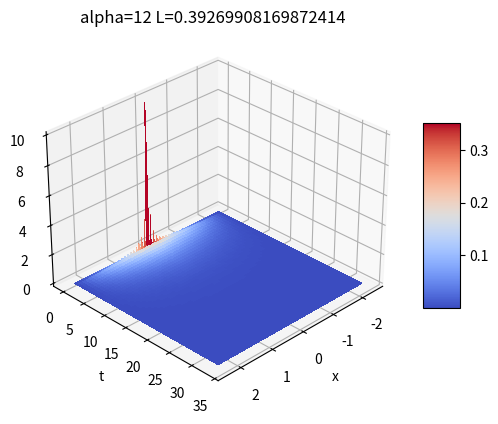

This figure's Python source:
import numpy as np
import matplotlib.pyplot as plt
from matplotlib import cm
from matplotlib.ticker import LinearLocator

Diffusion_a  = False
Analytical_a = False
Diffusion_b  = False
Diffusion_c  = False
Diffusion_d  = False


N     = 100
T     = 30000
D     = 1*10**0
C     = 1*10**0
alph  = 12
L = np.pi
del_x = ((alph)*L/(N-1))
del_t = 0.001
alpha = (D*del_t)/((del_x)**2)
n_0   = (del_x)**(-1)
strt = [0, np.pi]
err = 1e-8
avg_n = []
n = np.zeros((T, N))
# n[0, int(N/2)] += n_0

def bisection(func, N, T, strt, err, C, D, alph):
    a  = strt[0]
    b =strt[1]
    m = [1e3, 1]
    while abs(m[0]) > err:
        length = 0.5 * (a+b)
        L  = length*np.sqrt(D)/(np.sqrt(C))
        del_x = ((alph)*L/(N-1))
        del_t = del_x**2 * 0.49 * D
        alpha = (D*del_t)/((del_x)**2)
        n_0   = 10#(del_x)**(-1)
        avg_n = []
        n = np.zeros((T, N)) 
        n[0, int(N/2)] += n_0
        n, m = func(n, N, T, del_t, strt, alph, alpha)
        if m[0] > 0:
            b = L
        else:
            a = L
        print('length:', L, 'm:', m)
    return n, del_x, del_t, L

def diffusion_00(n, N, T, del_t, strt, alph, alpha):
    avg_n = []
    for i in range(1, T):
        for j in range(1, N-1):
                    n[i, j] += (del_t*C+1)*n[i-1, j] + alpha*(n[i-1, j+1] - (2)*n[i-1, j] + n[i-1, j-1])
        avg_n.append(float(np.mean(n[i, :])))
    m = np.polyfit(range(len(avg_n))[int(T*0.9):], avg_n[int(T*0.9):], deg = 1)
    return n, m

def diffusion_0d(n, N, T, del_t, strt, alph, alpha):
    avg_n = []
    for i in range(1, T):
        for j in range(1, N-1):
                n[i, j] += (del_t+C)*n[i-1, j] + alpha*(n[i-1, j+1] - (2)*n[i-1, j] + n[i-1, j-1])
        n[i, 0] += n[i, 1]
        avg_n.append(float(np.mean(n[i, :])))
    m = np.polyfit(range(len(avg_n))[int(T*0.9):], avg_n[int(T*0.9):], deg = 1)
    return n, m

def diffusion_dd(n, N, T, del_t, strt, alph, alpha):
    avg_n = []
    for i in range(1, T):
        for j in range(1, N-1):
                    n[i, j] += (del_t+C)*n[i-1, j] + alpha*(n[i-1, j+1] - (2)*n[i-1, j] + n[i-1, j-1])
        n[i, 0] += n[i, 1]
        n[i, N-1] += n[i, N-2]
        avg_n.append(float(np.mean(n[i, :])))
    m = np.polyfit(range(len(avg_n))[int(T*0.9):], avg_n[int(T*0.9):], deg = 1)
    return n, m

def diffusion_alpha(n, N, T, del_t, strt, alph, alpha):
    avg_n = []
    for i in range(1, T):
        for j in range(1, N-1):
            if abs(j*del_x - alph*L/2) < L/2:
                n[i, j] += (del_t*C+1)*n[i-1, j] + alpha*(n[i-1, j+1] - (2)*n[i-1, j] + n[i-1, j-1])
            else:
                n[i, j] += n[i-1, j] + alpha*(n[i-1, j+1] - (2)*n[i-1, j] + n[i-1, j-1])
        avg_n.append(float(np.mean(n[i, :])))
    m = np.polyfit(range(len(avg_n))[int(T*0.9):], avg_n[int(T*0.9):], deg = 1)
    return n, m


def analytical_00(L, N, T, C, D):
    xs = np.linspace(-L/2, L/2, N) 
    ts = np.linspace(0, del_t*T, T)
    xs,ts = np.meshgrid(xs, ts)  
    n_an = np.zeros((T,N))
    Nsum = 100
    
    for m in range(1, Nsum + 1):
                n_an +=   2 * L**-1 * (np.cos((2*m-1) * np.pi * xs * L**-1) 
                                        * np.exp(ts * (C - (np.pi * D *  (2*m- 1) * L**-1)**2)))
    return xs, ts, n_an
            
    

def plot(X, Y, Z, L, alph):
    
    fig, ax = plt.subplots(subplot_kw={"projection": "3d"})

    surf = ax.plot_surface(X, Y, Z, cmap=cm.coolwarm,
                           linewidth=0, antialiased=False)
    plt.xlabel('x')
    plt.ylabel('t')
    ax.view_init(elev = 30, azim = 45)

    fig.colorbar(surf, shrink=0.5, aspect=5)
    plt.title(f'alpha={alph} L={L}')
    
    plt.show()


n, del_x, del_t, L = bisection(diffusion_alpha, N, T, strt, err, C, D, alph)
#xs, ts, n_an = analytical_00(L, N, T, C, D)

# for i in range(100):
#     plt.plot([i*del_x - alph*L/2 for i in range(0, N)], n[i*100, :])
#     plt.plot(np.linspace(-L/2, L/2, N), n_an[i*100, :])
#     plt.show()


X = [i*del_x - alph*L/2 for i in range(0, N)]
Y = [i*del_t for i in list(range(0, T))]
X, Y = np.meshgrid(X, Y)
R = np.sqrt(X**2 + Y**2)
Z = n[:, :]

plot(X, Y, Z, L, alph)



